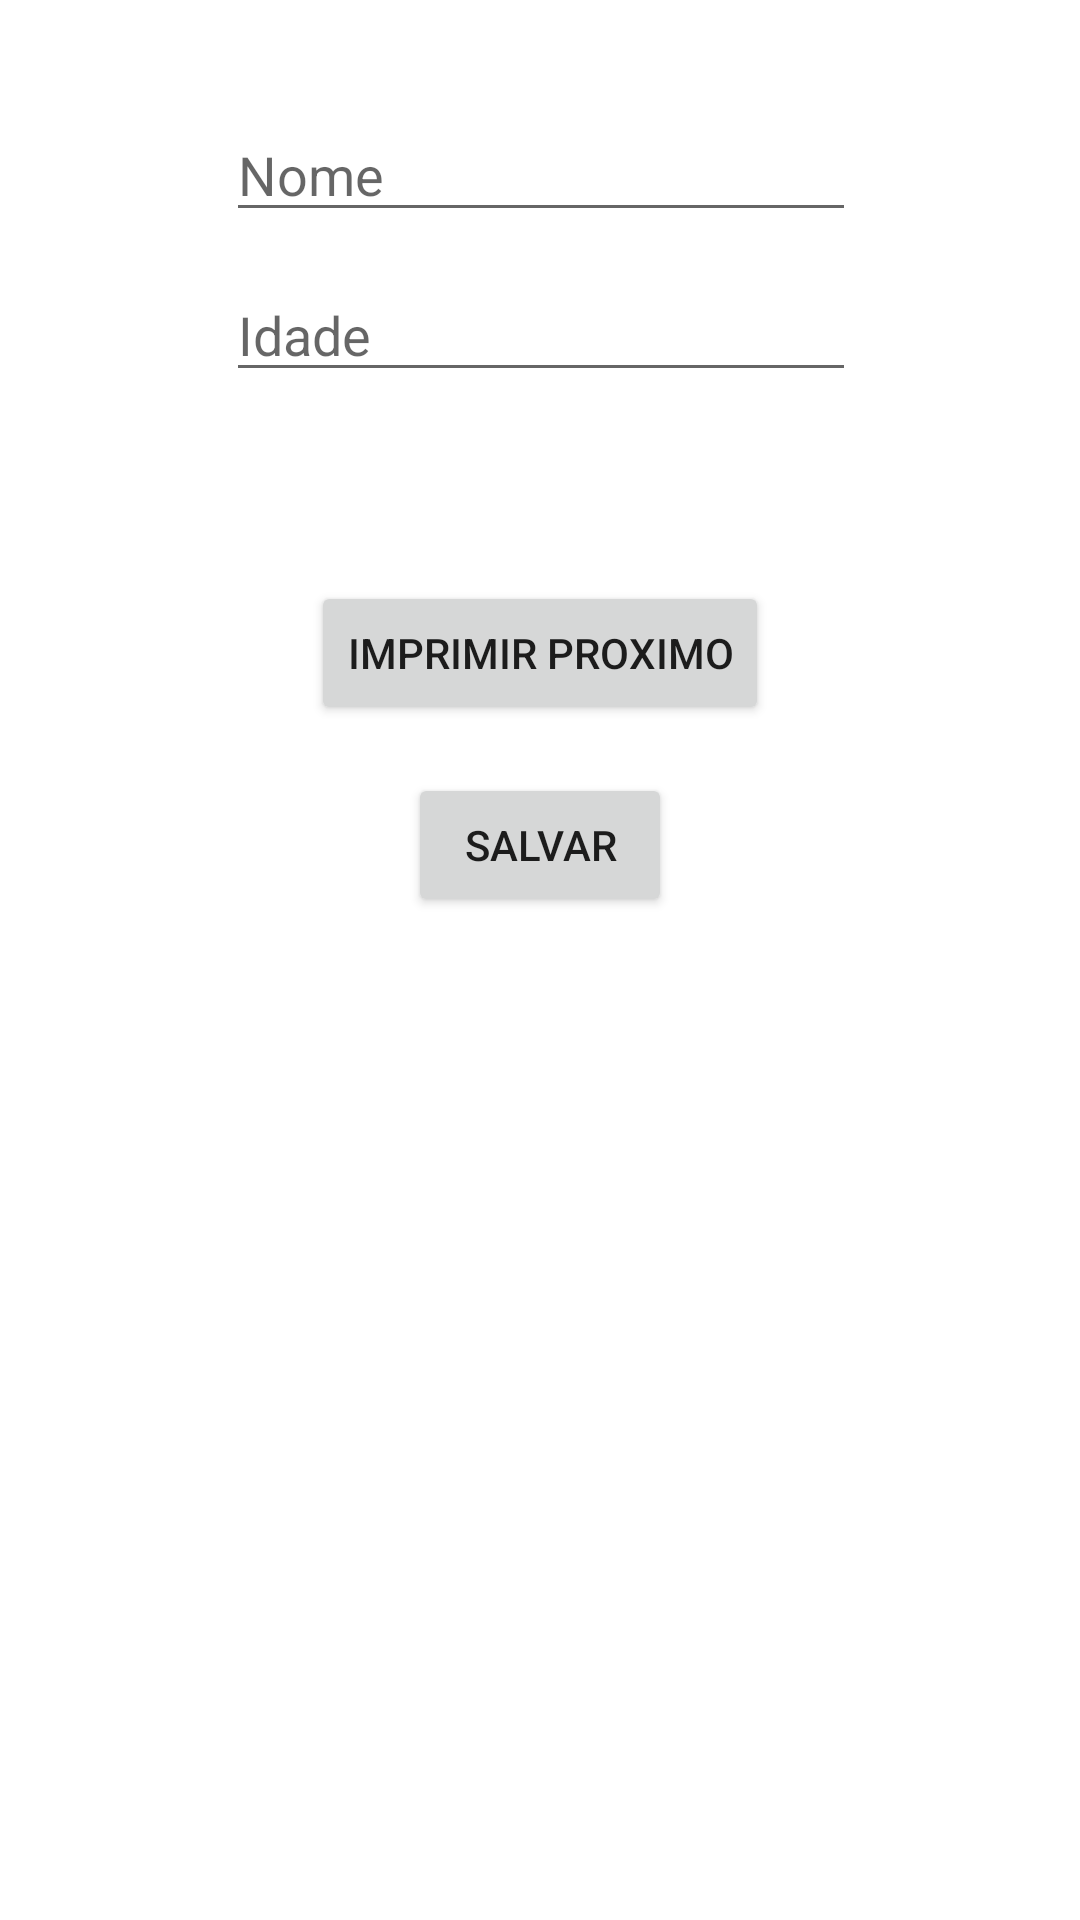

Produce the Android XML layout that renders to this screen, including the resource entries it uses.
<!-- AndroidManifest.xml: application theme Theme.ExercicosKotlin -->
<!-- res/layout/activity_pessoas.xml -->
<?xml version="1.0" encoding="utf-8"?>
<androidx.constraintlayout.widget.ConstraintLayout xmlns:android="http://schemas.android.com/apk/res/android"
    xmlns:app="http://schemas.android.com/apk/res-auto"
    xmlns:tools="http://schemas.android.com/tools"
    android:layout_width="match_parent"
    android:layout_height="match_parent"
    tools:context=".PessoasActivity">

    <TextView
        android:id="@+id/txtSaida"
        android:layout_width="wrap_content"
        android:layout_height="wrap_content"
        android:layout_marginTop="24dp"
        app:layout_constraintEnd_toEndOf="parent"
        app:layout_constraintHorizontal_bias="0.498"
        app:layout_constraintStart_toStartOf="parent"
        app:layout_constraintTop_toBottomOf="@+id/txtIdade" />

    <EditText
        android:id="@+id/txtNome"
        android:layout_width="wrap_content"
        android:layout_height="wrap_content"
        android:layout_marginTop="36dp"
        android:ems="10"
        android:hint="Nome"
        android:inputType="textPersonName"
        app:layout_constraintEnd_toEndOf="parent"
        app:layout_constraintHorizontal_bias="0.502"
        app:layout_constraintStart_toStartOf="parent"
        app:layout_constraintTop_toTopOf="parent" />

    <EditText
        android:id="@+id/txtIdade"
        android:layout_width="wrap_content"
        android:layout_height="wrap_content"
        android:layout_marginTop="12dp"
        android:ems="10"
        android:hint="Idade"
        android:inputType="textPersonName"
        app:layout_constraintEnd_toEndOf="parent"
        app:layout_constraintHorizontal_bias="0.502"
        app:layout_constraintStart_toStartOf="parent"
        app:layout_constraintTop_toBottomOf="@+id/txtNome" />

    <Button
        android:id="@+id/btImprimir"
        android:layout_width="wrap_content"
        android:layout_height="wrap_content"
        android:layout_marginTop="20dp"
        android:text="Imprimir Proximo"
        app:layout_constraintEnd_toEndOf="parent"
        app:layout_constraintStart_toStartOf="parent"
        app:layout_constraintTop_toBottomOf="@+id/txtSaida" />

    <Button
        android:id="@+id/btSalvar"
        android:layout_width="wrap_content"
        android:layout_height="wrap_content"
        android:layout_marginTop="16dp"
        android:text="Salvar"
        app:layout_constraintEnd_toEndOf="parent"
        app:layout_constraintHorizontal_bias="0.5"
        app:layout_constraintStart_toStartOf="parent"
        app:layout_constraintTop_toBottomOf="@+id/btImprimir" />
</androidx.constraintlayout.widget.ConstraintLayout>
<!-- resources referenced by this layout -->
<resources>
  <style name="Theme.ExercicosKotlin" parent="Theme.MaterialComponents.DayNight.DarkActionBar">
          
          <item name="colorPrimary">@color/purple_500</item>
          <item name="colorPrimaryVariant">@color/purple_700</item>
          <item name="colorOnPrimary">@color/white</item>
          
          <item name="colorSecondary">@color/teal_200</item>
          <item name="colorSecondaryVariant">@color/teal_700</item>
          <item name="colorOnSecondary">@color/black</item>
          
          <item name="android:statusBarColor" tools:targetApi="l">?attr/colorPrimaryVariant</item>
          
      </style>
  <!-- not gathered from this repository: default colours our renderer supplied (Android Studio template values) -->
  <color name="purple_500">#FF6200EE</color>
  <color name="purple_700">#FF3700B3</color>
  <color name="teal_200">#FF03DAC5</color>
  <color name="teal_700">#FF018786</color>
  <color name="black">#FF000000</color>
  <color name="white">#FFFFFFFF</color>
</resources>
